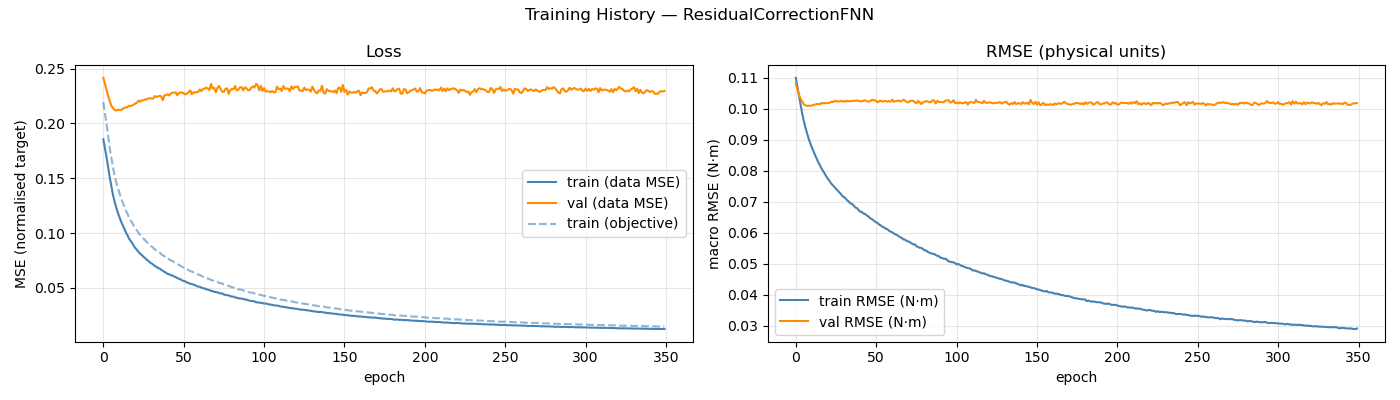

Values plotted in this chart, from the file beside it:
epoch, train_loss, val_loss, train_rmse, val_rmse, train_loss_obj
1, 0.1855, 0.2415, 0.11, 0.1081, 0.2195
2, 0.1772, 0.2363, 0.107, 0.1062, 0.2093
3, 0.1692, 0.2304, 0.1041, 0.1044, 0.1993
4, 0.1598, 0.225, 0.1011, 0.1032, 0.1882
5, 0.1506, 0.2205, 0.09834, 0.1023, 0.1776
6, 0.1425, 0.216, 0.09601, 0.1014, 0.1684
7, 0.1349, 0.2138, 0.0939, 0.1011, 0.1598
8, 0.1288, 0.2123, 0.09206, 0.101, 0.1528
9, 0.1234, 0.2118, 0.09035, 0.101, 0.1465
10, 0.1187, 0.2125, 0.08887, 0.101, 0.1412
11, 0.1146, 0.2125, 0.0875, 0.1011, 0.1365
12, 0.1107, 0.2122, 0.08625, 0.1013, 0.1321
13, 0.1074, 0.2132, 0.08506, 0.1013, 0.1283
14, 0.1041, 0.2143, 0.08392, 0.1016, 0.1245
15, 0.1008, 0.2144, 0.0827, 0.1015, 0.1207
16, 0.09808, 0.215, 0.08177, 0.1015, 0.1177
17, 0.09495, 0.2161, 0.08071, 0.1019, 0.1142
18, 0.09302, 0.2159, 0.07988, 0.1018, 0.1118
19, 0.09077, 0.2164, 0.07906, 0.1018, 0.1093
20, 0.08828, 0.2173, 0.07812, 0.1019, 0.1065
21, 0.08626, 0.2181, 0.07736, 0.1018, 0.1041
22, 0.08458, 0.2191, 0.07669, 0.102, 0.1023
23, 0.08261, 0.2209, 0.07587, 0.1023, 0.09989
24, 0.08122, 0.2196, 0.07535, 0.1021, 0.09832
25, 0.0799, 0.2212, 0.07477, 0.1026, 0.09675
26, 0.07846, 0.2211, 0.07413, 0.1024, 0.09504
27, 0.07722, 0.2219, 0.07369, 0.1024, 0.09367
28, 0.07574, 0.2219, 0.07303, 0.1024, 0.0919
29, 0.07475, 0.2228, 0.07258, 0.1025, 0.09073
30, 0.07326, 0.2229, 0.07183, 0.1024, 0.0889
31, 0.07244, 0.2228, 0.07145, 0.1025, 0.08788
32, 0.07137, 0.2226, 0.07102, 0.1023, 0.08671
33, 0.07008, 0.225, 0.07044, 0.1026, 0.08523
34, 0.06933, 0.2241, 0.07004, 0.1024, 0.08424
35, 0.06823, 0.2246, 0.06949, 0.1025, 0.08289
36, 0.06774, 0.2252, 0.0693, 0.1025, 0.08238
37, 0.06659, 0.2247, 0.06877, 0.1026, 0.08099
38, 0.06567, 0.2212, 0.06816, 0.1026, 0.07972
39, 0.06482, 0.2256, 0.06795, 0.1027, 0.07904
40, 0.06394, 0.2258, 0.06739, 0.1026, 0.07776
41, 0.06289, 0.2266, 0.06678, 0.1024, 0.07638
42, 0.0625, 0.2254, 0.06675, 0.1024, 0.07616
43, 0.06176, 0.2272, 0.06625, 0.1026, 0.07509
44, 0.06136, 0.228, 0.0661, 0.1028, 0.07471
45, 0.06046, 0.228, 0.06561, 0.1025, 0.07349
46, 0.05999, 0.2282, 0.06533, 0.1023, 0.073
47, 0.05899, 0.2256, 0.06479, 0.1024, 0.07176
48, 0.05847, 0.2279, 0.06447, 0.1028, 0.07101
49, 0.05794, 0.228, 0.06418, 0.1029, 0.07037
50, 0.05687, 0.2282, 0.06369, 0.1027, 0.06928
51, 0.05639, 0.2275, 0.06336, 0.1025, 0.06855
52, 0.05595, 0.2264, 0.06311, 0.1021, 0.06799
53, 0.05501, 0.2272, 0.06255, 0.1025, 0.06687
54, 0.05463, 0.2283, 0.06233, 0.1026, 0.0664
55, 0.05383, 0.2302, 0.06186, 0.1023, 0.06532
56, 0.05367, 0.2267, 0.0617, 0.1025, 0.0651
57, 0.05308, 0.2284, 0.06133, 0.1025, 0.06431
58, 0.05273, 0.228, 0.06115, 0.1023, 0.0639
59, 0.05172, 0.2287, 0.06066, 0.1025, 0.06279
60, 0.05137, 0.2287, 0.06034, 0.1023, 0.06216
... 290 more rows
